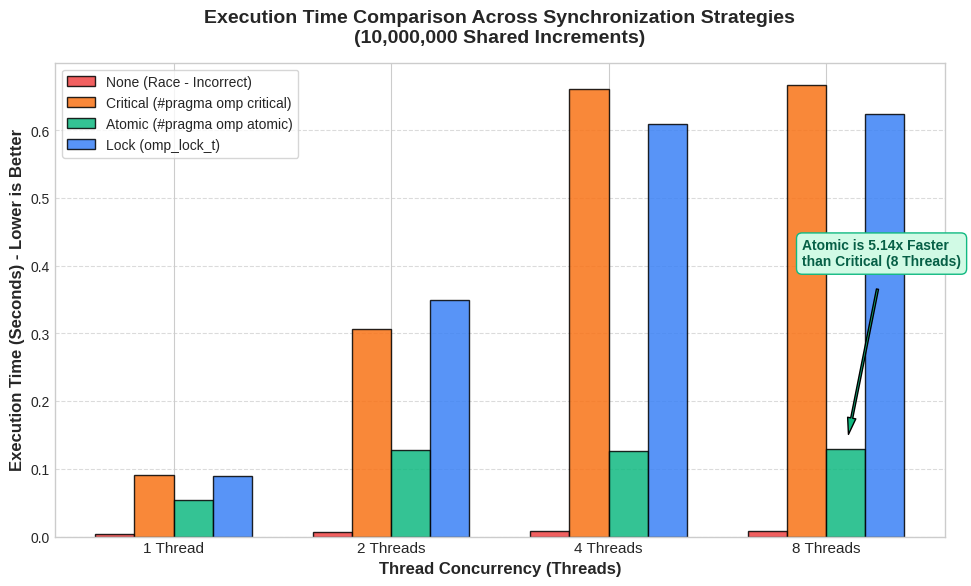
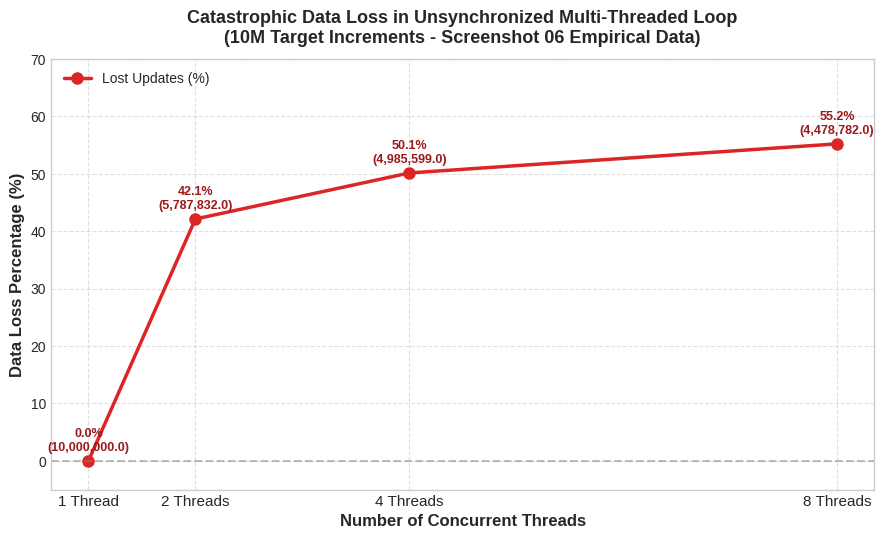
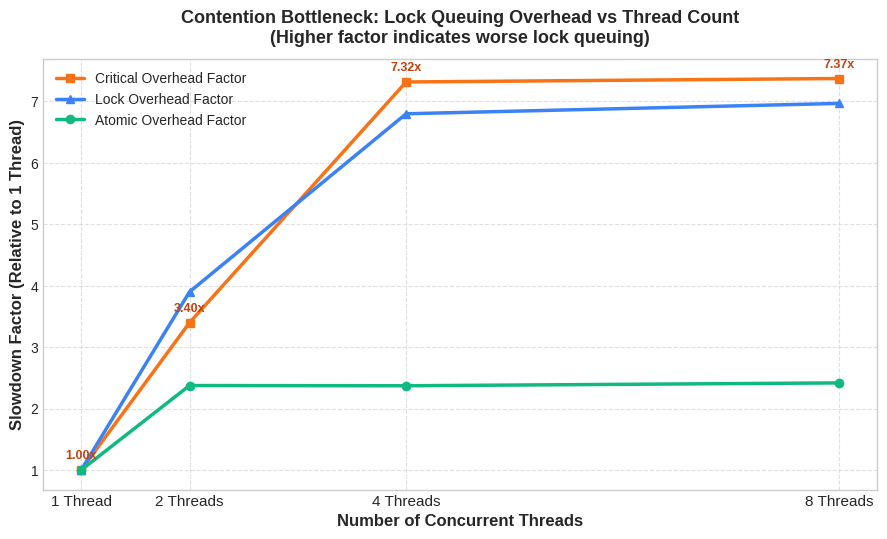

These charts were generated, in order, by the following Python code:
#!/usr/bin/env python3
"""
benchmark_visualizer.py
Visualizes empirical performance, scalability, and data loss rates across
different shared-memory synchronization mechanisms in OpenMP and Pthreads.

Author: Soumya Surpur (USN: 01FE24BCI121)
Institution: KLE Technological University
Course: Parallel and GPU Computing (PGC)
"""

import os
import matplotlib.pyplot as plt
import numpy as np
import pandas as pd

def generate_visualizations():
    os.makedirs("results", exist_ok=True)
    
    # -------------------------------------------------------------------------
    # 1. Dataset: Empirical Lab Benchmark Data (Captured from Lab Outputs)
    # -------------------------------------------------------------------------
    threads = [1, 2, 4, 8]
    
    data = {
        "Threads": [1, 1, 1, 1, 2, 2, 2, 2, 4, 4, 4, 4, 8, 8, 8, 8],
        "Mechanism": [
            "None", "Critical", "Atomic", "Lock",
            "None", "Critical", "Atomic", "Lock",
            "None", "Critical", "Atomic", "Lock",
            "None", "Critical", "Atomic", "Lock"
        ],
        "Final_Count": [
            10000000, 10000000, 10000000, 10000000,
            6357011,  10000000, 10000000, 10000000,
            3209966,  10000000, 10000000, 10000000,
            1968484,  10000000, 10000000, 10000000
        ],
        "Correctness": [
            "Correct", "Correct", "Correct", "Correct",
            "INCORRECT", "Correct", "Correct", "Correct",
            "INCORRECT", "Correct", "Correct", "Correct",
            "INCORRECT", "Correct", "Correct", "Correct"
        ],
        "Time_s": [
            0.0036, 0.0904, 0.0536, 0.0895,
            0.0063, 0.3072, 0.1273, 0.3490,
            0.0079, 0.6614, 0.1271, 0.6085,
            0.0084, 0.6665, 0.1296, 0.6236
        ]
    }
    
    df = pd.DataFrame(data)
    df.to_csv("results/sync_benchmarks.csv", index=False)
    print("[+] Saved benchmark dataset to results/sync_benchmarks.csv")

    # Race degradation dataset (From screenshot 06)
    race_data = {
        "Threads": [1, 2, 4, 8],
        "Final_Counter": [10000000, 5787832, 4985599, 4478782],
        "Expected": [10000000, 10000000, 10000000, 10000000],
        "Lost_Updates": [0, 4212168, 5014401, 5521218],
        "Loss_Percentage": [0.0, 42.12, 50.14, 55.21]
    }
    df_race = pd.DataFrame(race_data)
    df_race.to_csv("results/race_scaling.csv", index=False)
    print("[+] Saved race degradation dataset to results/race_scaling.csv")

    # -------------------------------------------------------------------------
    # Chart 1: Execution Time by Synchronization Mechanism across Thread Counts
    # -------------------------------------------------------------------------
    plt.figure(figsize=(10, 6), dpi=300)
    plt.style.use('seaborn-v0_8-whitegrid' if 'seaborn-v0_8-whitegrid' in plt.style.available else 'default')

    bar_width = 0.18
    r1 = np.arange(len(threads))
    r2 = [x + bar_width for x in r1]
    r3 = [x + bar_width for x in r2]
    r4 = [x + bar_width for x in r3]

    t_none = df[df["Mechanism"] == "None"]["Time_s"].values
    t_critical = df[df["Mechanism"] == "Critical"]["Time_s"].values
    t_atomic = df[df["Mechanism"] == "Atomic"]["Time_s"].values
    t_lock = df[df["Mechanism"] == "Lock"]["Time_s"].values

    plt.bar(r1, t_none, width=bar_width, color="#ef4444", edgecolor="black", alpha=0.85, label="None (Race - Incorrect)")
    plt.bar(r2, t_critical, width=bar_width, color="#f97316", edgecolor="black", alpha=0.85, label="Critical (#pragma omp critical)")
    plt.bar(r3, t_atomic, width=bar_width, color="#10b981", edgecolor="black", alpha=0.85, label="Atomic (#pragma omp atomic)")
    plt.bar(r4, t_lock, width=bar_width, color="#3b82f6", edgecolor="black", alpha=0.85, label="Lock (omp_lock_t)")

    plt.xlabel("Thread Concurrency (Threads)", fontweight="bold", fontsize=12)
    plt.ylabel("Execution Time (Seconds) - Lower is Better", fontweight="bold", fontsize=12)
    plt.title("Execution Time Comparison Across Synchronization Strategies\n(10,000,000 Shared Increments)", fontsize=14, fontweight="bold", pad=15)
    plt.xticks([r + 1.5 * bar_width for r in range(len(threads))], ['1 Thread', '2 Threads', '4 Threads', '8 Threads'], fontsize=11)
    plt.legend(frameon=True, fontsize=10)
    plt.grid(axis='y', linestyle='--', alpha=0.7)

    # Annotate Atomic vs Critical speedup at 8 threads
    diff_ratio = t_critical[-1] / t_atomic[-1]
    plt.annotate(f"Atomic is {diff_ratio:.2f}x Faster\nthan Critical (8 Threads)",
                 xy=(r3[-1], t_atomic[-1]), xytext=(r3[-1] - 0.2, 0.40),
                 arrowprops=dict(facecolor='#10b981', shrink=0.08, width=1.5, headwidth=6),
                 fontsize=10, fontweight='bold', color="#065f46",
                 bbox=dict(boxstyle="round,pad=0.4", fc="#d1fae5", ec="#10b981", lw=1))

    plt.tight_layout()
    plt.savefig("results/benchmark_execution_times.png")
    plt.close()
    print("[+] Generated results/benchmark_execution_times.png")

    # -------------------------------------------------------------------------
    # Chart 2: Race Condition Data Loss & Corruption vs Thread Scaling
    # -------------------------------------------------------------------------
    plt.figure(figsize=(9, 5.5), dpi=300)
    plt.plot(df_race["Threads"], df_race["Loss_Percentage"], marker='o', color='#dc2626', linewidth=2.5, markersize=8, label="Lost Updates (%)")
    
    for i, row in df_race.iterrows():
        plt.text(row["Threads"], row["Loss_Percentage"] + 1.8, 
                 f"{row['Loss_Percentage']:.1f}%\n({row['Final_Counter']:,})", 
                 ha='center', fontsize=9, fontweight='bold', color='#991b1b')

    plt.xlabel("Number of Concurrent Threads", fontweight="bold", fontsize=12)
    plt.ylabel("Data Loss Percentage (%)", fontweight="bold", fontsize=12)
    plt.title("Catastrophic Data Loss in Unsynchronized Multi-Threaded Loop\n(10M Target Increments - Screenshot 06 Empirical Data)", fontsize=13, fontweight="bold", pad=12)
    plt.ylim(-5, 70)
    plt.xticks(threads, ['1 Thread', '2 Threads', '4 Threads', '8 Threads'], fontsize=11)
    plt.axhline(0, color='gray', linestyle='--', alpha=0.5)
    plt.grid(True, linestyle='--', alpha=0.6)
    plt.legend(loc="upper left", fontsize=10)
    plt.tight_layout()
    plt.savefig("results/race_condition_loss_rate.png")
    plt.close()
    print("[+] Generated results/race_condition_loss_rate.png")

    # -------------------------------------------------------------------------
    # Chart 3: Contention Bottleneck - Execution Slowdown Factor vs 1 Thread
    # -------------------------------------------------------------------------
    plt.figure(figsize=(9, 5.5), dpi=300)
    
    crit_overhead = t_critical / t_critical[0]
    lock_overhead = t_lock / t_lock[0]
    atom_overhead = t_atomic / t_atomic[0]
    
    plt.plot(threads, crit_overhead, marker='s', linewidth=2.5, color='#f97316', label="Critical Overhead Factor")
    plt.plot(threads, lock_overhead, marker='^', linewidth=2.5, color='#3b82f6', label="Lock Overhead Factor")
    plt.plot(threads, atom_overhead, marker='o', linewidth=2.5, color='#10b981', label="Atomic Overhead Factor")

    for x, y in zip(threads, crit_overhead):
        plt.annotate(f"{y:.2f}x", (x, y), textcoords="offset points", xytext=(0, 8), ha='center', fontsize=9, fontweight='bold', color='#c2410c')

    plt.xlabel("Number of Concurrent Threads", fontweight="bold", fontsize=12)
    plt.ylabel("Slowdown Factor (Relative to 1 Thread)", fontweight="bold", fontsize=12)
    plt.title("Contention Bottleneck: Lock Queuing Overhead vs Thread Count\n(Higher factor indicates worse lock queuing)", fontsize=13, fontweight="bold", pad=12)
    plt.xticks(threads, ['1 Thread', '2 Threads', '4 Threads', '8 Threads'], fontsize=11)
    plt.grid(True, linestyle='--', alpha=0.6)
    plt.legend(fontsize=10)
    plt.tight_layout()
    plt.savefig("results/speedup_scaling_comparison.png")
    plt.close()
    print("[+] Generated results/speedup_scaling_comparison.png")

if __name__ == "__main__":
    generate_visualizations()
